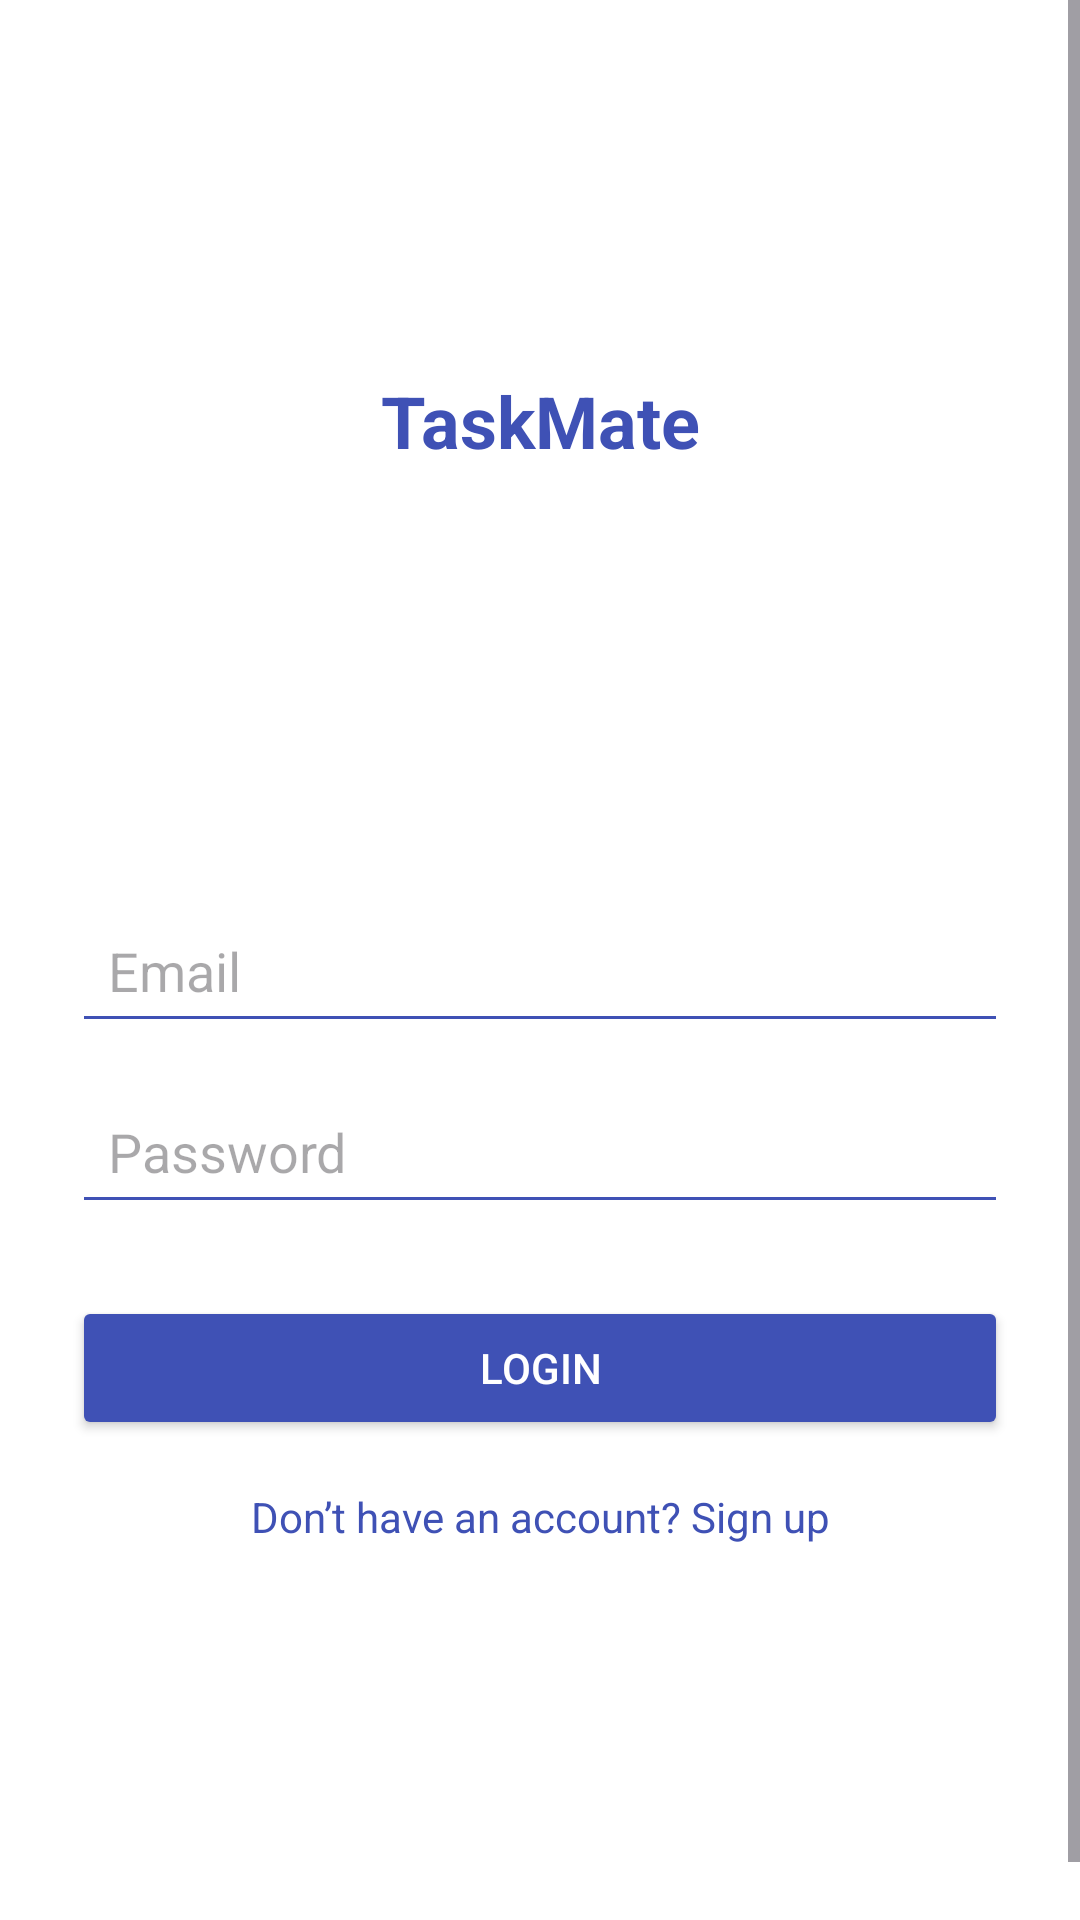

This screen was rendered from an Android layout file. Write that file and the resources it references.
<!-- AndroidManifest.xml: application theme Theme.ToDoListExample -->
<!-- res/layout/activity_login.xml -->
<?xml version="1.0" encoding="utf-8"?>
<ScrollView xmlns:android="http://schemas.android.com/apk/res/android"
    xmlns:app="http://schemas.android.com/apk/res-auto"
    android:layout_width="match_parent"
    android:layout_height="match_parent"
    android:fillViewport="true"
    android:background="@color/background">

    <androidx.constraintlayout.widget.ConstraintLayout
        android:layout_width="match_parent"
        android:layout_height="match_parent"
        android:padding="24dp">

        
        <androidx.constraintlayout.widget.Guideline
            android:id="@+id/topGuide"
            android:layout_width="wrap_content"
            android:layout_height="wrap_content"
            android:orientation="horizontal"
            app:layout_constraintGuide_end="512dp" />

        
        <androidx.constraintlayout.widget.Guideline
            android:id="@+id/centerGuide"
            android:layout_width="wrap_content"
            android:layout_height="wrap_content"
            android:orientation="horizontal"
            app:layout_constraintGuide_percent="0.45"/>

        

        
        <ImageView
            android:id="@+id/logo"
            android:layout_width="100dp"
            android:layout_height="100dp"
            android:contentDescription="Logo"
            android:src="@drawable/icon"
            app:layout_constraintBottom_toTopOf="@id/topGuide"
            app:layout_constraintEnd_toEndOf="parent"
            app:layout_constraintHorizontal_bias="0.498"
            app:layout_constraintStart_toStartOf="parent"
            app:layout_constraintTop_toTopOf="parent"
            app:layout_constraintVertical_bias="0.957" />

        <TextView
            android:id="@+id/title"
            android:layout_width="wrap_content"
            android:layout_height="wrap_content"
            android:text="TaskMate"
            android:textSize="24sp"
            android:textStyle="bold"
            android:textColor="@color/primary"
            app:layout_constraintTop_toBottomOf="@id/logo"
            app:layout_constraintStart_toStartOf="parent"
            app:layout_constraintEnd_toEndOf="parent"/>

        
        <EditText
            android:id="@+id/email"
            android:layout_width="0dp"
            android:layout_height="wrap_content"
            android:hint="Email"
            android:inputType="textEmailAddress"
            android:padding="12dp"
            android:backgroundTint="@color/primary"
            app:layout_constraintTop_toTopOf="@id/centerGuide"
            app:layout_constraintStart_toStartOf="parent"
            app:layout_constraintEnd_toEndOf="parent"/>

        
        <EditText
            android:id="@+id/password"
            android:layout_width="0dp"
            android:layout_height="wrap_content"
            android:hint="Password"
            android:inputType="textPassword"
            android:padding="12dp"
            android:layout_marginTop="12dp"
            android:backgroundTint="@color/primary"
            app:layout_constraintTop_toBottomOf="@id/email"
            app:layout_constraintStart_toStartOf="parent"
            app:layout_constraintEnd_toEndOf="parent"/>

        
        <Button
            android:id="@+id/loginBtn"
            android:layout_width="0dp"
            android:layout_height="wrap_content"
            android:text="Login"
            android:textColor="@android:color/white"
            android:backgroundTint="@color/primary"
            android:layout_marginTop="24dp"
            app:layout_constraintTop_toBottomOf="@id/password"
            app:layout_constraintStart_toStartOf="parent"
            app:layout_constraintEnd_toEndOf="parent"/>

        
        <TextView
            android:id="@+id/signupText"
            android:layout_width="wrap_content"
            android:layout_height="wrap_content"
            android:text="Don’t have an account? Sign up"
            android:textColor="@color/primary"
            android:layout_marginTop="16dp"
            app:layout_constraintTop_toBottomOf="@id/loginBtn"
            app:layout_constraintStart_toStartOf="parent"
            app:layout_constraintEnd_toEndOf="parent"/>

    </androidx.constraintlayout.widget.ConstraintLayout>
</ScrollView>
<!-- resources referenced by this layout -->
<resources>
  <color name="background">#FFFFFF</color>
  <color name="primary">#3F51B5</color>
  <style name="Theme.ToDoListExample" parent="Base.Theme.ToDoListExample" />
  <style name="Base.Theme.ToDoListExample" parent="Theme.Material3.DayNight.NoActionBar">
          
          
      </style>
</resources>
